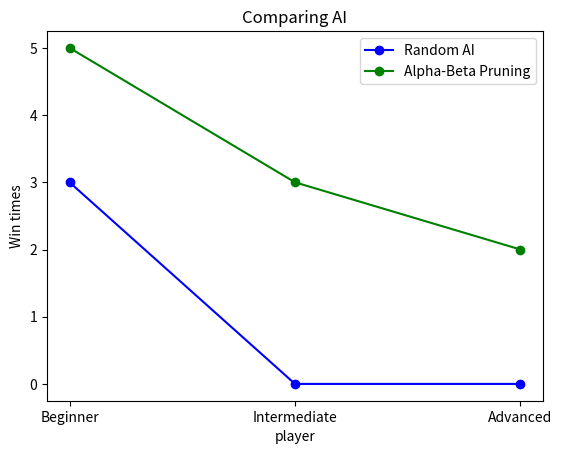

This figure's Python source:
import pandas as pd
import matplotlib.pyplot as plt

data = {
    "player": ["Beginner", "Intermediate", "Advanced"],
    # number of wins
    "RandAI": [3,0,0],
    "ABPrun": [5,3,2]
}


df = pd.DataFrame(data)         # create data flame
plt.plot(df['player'], df['RandAI'], label='Random AI', color='blue', marker='o')
plt.plot(df['player'], df['ABPrun'], label='Alpha-Beta Pruning', color='green', marker='o')

# title and shaft label
plt.title("Comparing AI")
plt.xlabel('player')
plt.ylabel('Win times')

plt.legend()

plt.show()